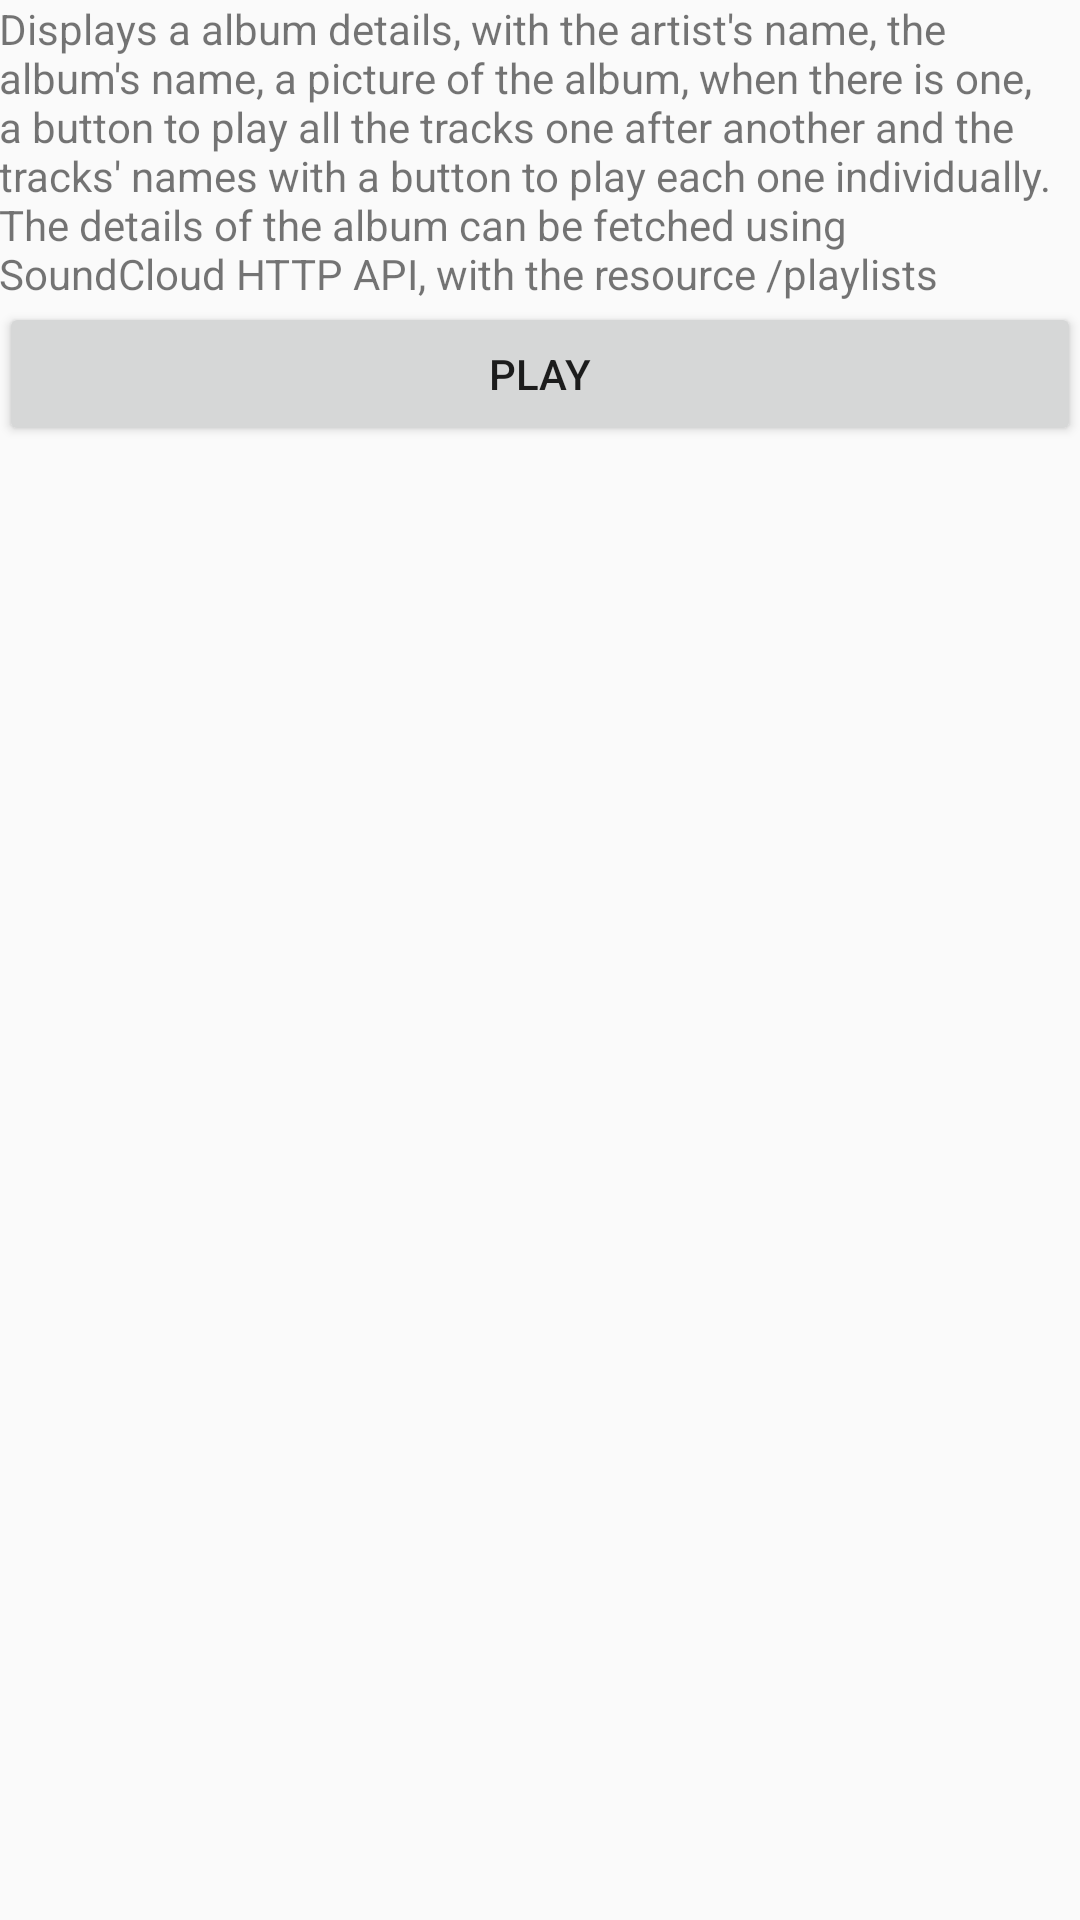

Reconstruct the res/layout file that produces this screen, plus the resources it refers to.
<!-- AndroidManifest.xml: application theme AppTheme -->
<!-- res/layout/activity_album.xml -->
<?xml version="1.0" encoding="utf-8"?>
<LinearLayout
    xmlns:android="http://schemas.android.com/apk/res/android"
    xmlns:tools="http://schemas.android.com/tools"
    android:id="@+id/activity_album"
    android:layout_width="match_parent"
    android:layout_height="match_parent"
    android:orientation="vertical"
    android:paddingBottom="@dimen/activity_vertical_margin"
    android:paddingLeft="@dimen/activity_horizontal_margin"
    android:paddingRight="@dimen/activity_horizontal_margin"
    android:paddingTop="@dimen/activity_vertical_margin"
    tools:context="com.example.android.musicalstructure.AlbumActivity">

    <TextView
        android:layout_width="match_parent"
        android:layout_height="wrap_content"
        android:text="@string/album_activity_description"/>

    <Button
        android:id="@+id/button_show_play_activity"
        android:layout_width="match_parent"
        android:layout_height="wrap_content"
        android:text="@string/play_activity_title"/>

</LinearLayout>
<!-- resources referenced by this layout -->
<resources>
  <string name="album_activity_description">Displays a album details, with the artist\'s name,
          the album\'s name, a picture of the album, when there is one, a button to play all the
          tracks one after another and the tracks\' names with a button to play each one
          individually.\nThe details of the album can be fetched using SoundCloud HTTP API,
          with the resource /playlists</string>
  <string name="play_activity_title">Play</string>
  <style name="AppTheme" parent="Theme.AppCompat.Light.DarkActionBar">
          
          <item name="colorPrimary">@color/colorPrimary</item>
          <item name="colorPrimaryDark">@color/colorPrimaryDark</item>
          <item name="colorAccent">@color/colorAccent</item>
      </style>
  <!-- not gathered from this repository: default colours our renderer supplied (Android Studio template values) -->
  <color name="colorPrimary">#FF6200EE</color>
  <color name="colorPrimaryDark">#FF3700B3</color>
  <color name="colorAccent">#FF03DAC5</color>
</resources>
